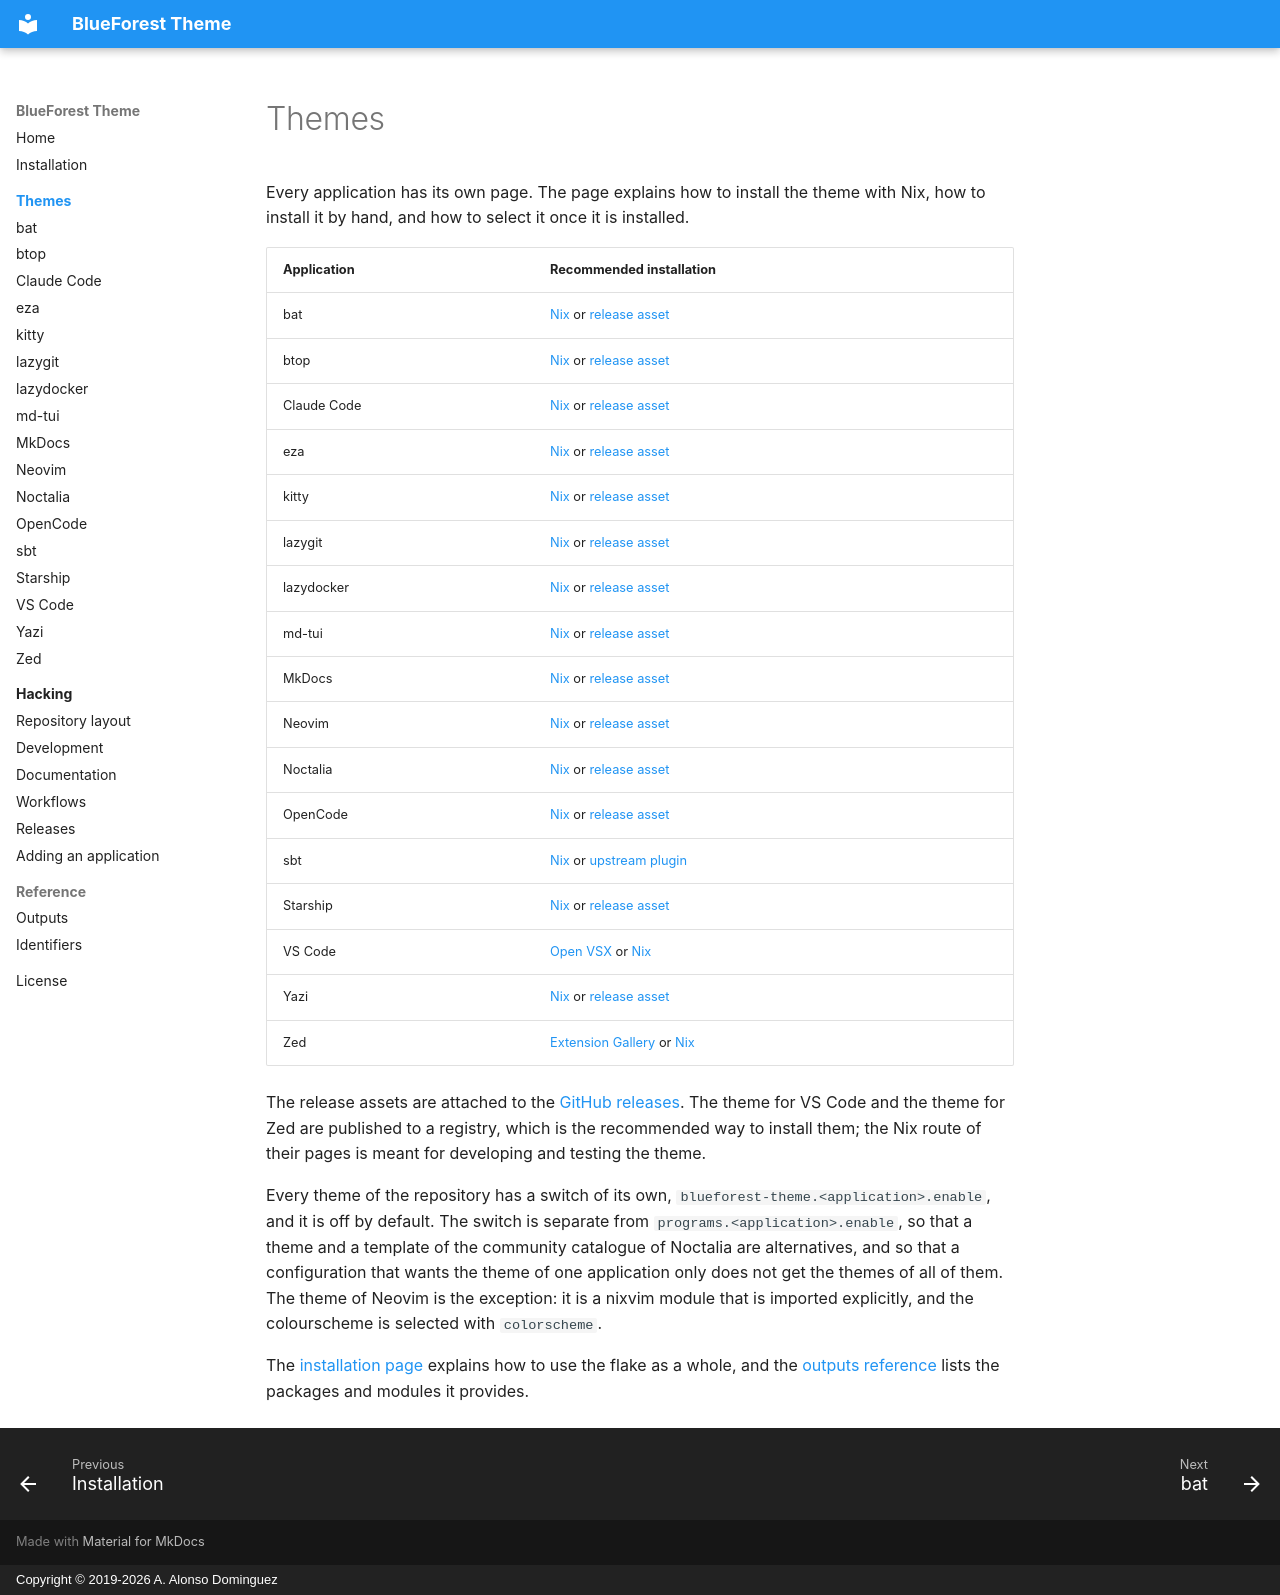

repository: alonsodomin/blueforest-theme · page: themes/index.html · generator: mkdocs · copyright: Copyright © 2019-2026 A. Alonso Dominguez

# Themes

Every application has its own page. The page explains how to install the theme
with Nix, how to install it by hand, and how to select it once it is
installed.

| Application | Recommended installation                             |
| ----------- | ---------------------------------------------------- |
| bat         | [Nix](bat.md) or [release asset](bat.md)             |
| btop        | [Nix](btop.md) or [release asset](btop.md)           |
| Claude Code | [Nix](claude-code.md) or [release asset](claude-code.md) |
| eza         | [Nix](eza.md) or [release asset](eza.md)             |
| kitty       | [Nix](kitty.md) or [release asset](kitty.md)         |
| lazygit     | [Nix](lazygit.md) or [release asset](lazygit.md)     |
| lazydocker  | [Nix](lazydocker.md) or [release asset](lazydocker.md) |
| md-tui      | [Nix](md-tui.md) or [release asset](md-tui.md)       |
| MkDocs      | [Nix](mkdocs.md) or [release asset](mkdocs.md)       |
| Neovim      | [Nix](neovim.md) or [release asset](neovim.md)       |
| Noctalia    | [Nix](noctalia.md) or [release asset](noctalia.md)   |
| OpenCode    | [Nix](opencode.md) or [release asset](opencode.md)   |
| sbt         | [Nix](sbt.md) or [upstream plugin](sbt.md)           |
| Starship    | [Nix](starship.md) or [release asset](starship.md)   |
| VS Code     | [Open VSX](vscode.md) or [Nix](vscode.md)            |
| Yazi        | [Nix](yazi.md) or [release asset](yazi.md)           |
| Zed         | [Extension Gallery](zed.md) or [Nix](zed.md)         |

The release assets are attached to the
[GitHub releases](https://github.com/alonsodomin/blueforest-theme/releases).
The theme for VS Code and the theme for Zed are published to a registry, which
is the recommended way to install them; the Nix route of their pages is meant
for developing and testing the theme.

Every theme of the repository has a switch of its own,
`blueforest-theme.<application>.enable`, and it is off by default. The switch is
separate from `programs.<application>.enable`, so that a theme and a template
of the community catalogue of Noctalia are alternatives, and so that a
configuration that wants the theme of one application only does not get the
themes of all of them. The theme of Neovim is the exception: it is a nixvim
module that is imported explicitly, and the colourscheme is selected with
`colorscheme`.

The [installation page](../installation.md) explains how to use the flake as a
whole, and the [outputs reference](../reference/outputs.md) lists the packages
and modules it provides.
